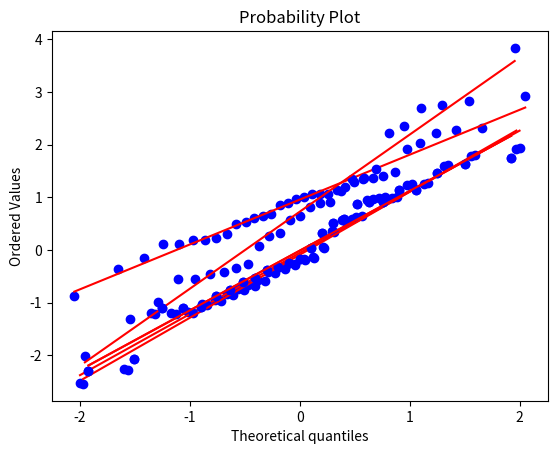

Generate this figure with matplotlib:
#!/usr/bin/env python
# coding: utf-8

# -------------------------------------------------------
# -------------------------------------------------------
# ### Kapitel 7
# ### Aufgabenstellung 25 : Einfaktorielle ANOVA
# 
# -------------------------------------------------------
# -------------------------------------------------------

# In[1]:


import matplotlib.pyplot as plt
import numpy as np
from numpy.random import seed
from numpy.random import normal

import pylab
from scipy.stats import t
from scipy.stats import norm
from scipy.stats import uniform
from scipy import stats
from scipy.stats import f_oneway


# - Führen Sie jeweils eine schrittweise einfaktorielle Varianzanalyse für die folgenden Daten durch:
# `sample_dat1,sample_dat2,sample_dat3` und `sample_dat4,sample_dat5,sample_dat6`

# In[2]:


sample_dat1 = norm.rvs(loc=0,scale=1,size = 25,random_state = 1)
sample_dat2 = norm.rvs(loc=0.01,scale=1.1,size = 30,random_state = 1)
sample_dat3 = norm.rvs(loc=-0.01,scale=1.1,size = 28,random_state = 1)
sample_dat4 = t.rvs(df = 33 , loc = 0.8 , scale = 0.8, size = 34,random_state = 1)
sample_dat5 = t.rvs(df = 26 , loc = 0.5 , scale = 1.22, size = 27,random_state = 1)
sample_dat6 = norm.rvs(loc=0,scale=1,size = 25,random_state = 1)


# $$
# \begin{array}{l}
# \hline
# \ \text{Schritt 1}  & \text{Geben Sie die Nullhypothese } H_0 \text{ und alternative Hypothese } H_A \text{ an.}\\
# \ \text{Schritt 2}  & \text{Legen Sie das Signifikanzniveau, } \alpha\text{ fest.} \\
# \ \text{Schritt 3}  & \text{Berechnen Sie den Wert der Teststatistik.} \\
# \ \text{Schritt 4} &\text{Bestimmen Sie den p-Wert.} \\
# \ \text{Schritt 5} & \text{Wenn }p\le \alpha \text{, } H_0 \text{ ablehnen } \text{; ansonsten } H_0 \text{ nicht ablehnen} \text{.} \\
# \ \text{Schritt 6} &\text{Interpretieren Sie das Ergebnis des Hypothesentests.} \\
# \hline 
# \end{array}
# $$
# 
# - Benutzen Sie für Schritte $3$ und $4$ die Funktion `f_oneway()` die Sie mit `from scipy.stats import f_oneway` importieren können 
# 
# - Prüfen Sie ob Normalitätsbedingung und Verhältnis der Standardabweichungen $\lt 2$ gilt.
# 

# -------------------------------------------------------

# ### Lösung 

# In[3]:


# Erzeuge Q-Q Plot
import numpy as np 
 
import scipy.stats as stats

measurements = sample_dat1 
stats.probplot(measurements, dist="norm", plot=pylab)
pylab.show()
measurements = sample_dat2 
stats.probplot(measurements, dist="norm", plot=pylab)
pylab.show()
measurements = sample_dat3 
stats.probplot(measurements, dist="norm", plot=pylab)
pylab.show()
measurements = sample_dat4 
stats.probplot(measurements, dist="norm", plot=pylab)
pylab.show()
measurements = sample_dat5 
stats.probplot(measurements, dist="norm", plot=pylab)
pylab.show()
measurements = sample_dat6 
stats.probplot(measurements, dist="norm", plot=pylab)
pylab.show()


# In[4]:


print(np.std(sample_dat4))
print(np.std(sample_dat5))
print(np.std(sample_dat6))


# In[5]:


std_set1 = []
std_set1.append(np.std(sample_dat1))
std_set1.append(np.std(sample_dat2))
std_set1.append(np.std(sample_dat3))
max(std_set1)/min(std_set1)


# In[6]:


std_set2 = []
std_set2.append(np.std(sample_dat4))
std_set2.append(np.std(sample_dat5))
std_set2.append(np.std(sample_dat6))
max(std_set2)/min(std_set2)


# **Schritt 1 : Geben Sie die Nullhypothese $H_0$ und alternative Hypothese $H_A$ an**

# $$H_0: \quad \mu_1=\mu_2=\mu_3$$

# **Alternative Hypothese**

# $$H_A: \quad\text{Nicht alle Mittelwerte sind gleich}$$

# **Schritt 2: Legen Sie das Signifikanzniveau,$\alpha$ fest**

# $$\alpha = 0,01$$

# In[7]:


alpha = 0.01


# **Schritt 3 und 4: Berechnen Sie den Wert der Teststatistik und den $p$-Wert**

# In[8]:


statistics, pvalue1 = f_oneway(sample_dat1,sample_dat2,sample_dat3)

print('Wert der F-Statistik :',statistics)
print('p-Wert :',pvalue1)


# In[9]:


statistics, pvalue2 = stats.f_oneway(sample_dat4,sample_dat5,sample_dat6)

print('Wert der F-Statistik :',statistics)
print('p-Wert :',pvalue2)


# **Schritt 5: Wenn $p \le \alpha , H_0$ ablehnen; ansonsten $H_0$ nicht ablehnen**

# In[10]:


pvalue1< alpha


# In[11]:


pvalue2< alpha


# **Schritt 6: Interpretieren Sie das Ergebnis des Hypothesentests**

# Im ersten Fall (`sample_dat1,sample_dat2,sample_dat3`) ergibt die ANOVA keinen signifikanten Unterschied. Wir nehmen die Null-hypothese an.

# Im zweiten Fall (`sample_dat4,sample_dat5,sample_dat6`) ergibt die ANOVA einen signifikanten Unterschied. Wir lehnen die Null-hypothese ab.

# In[ ]:




